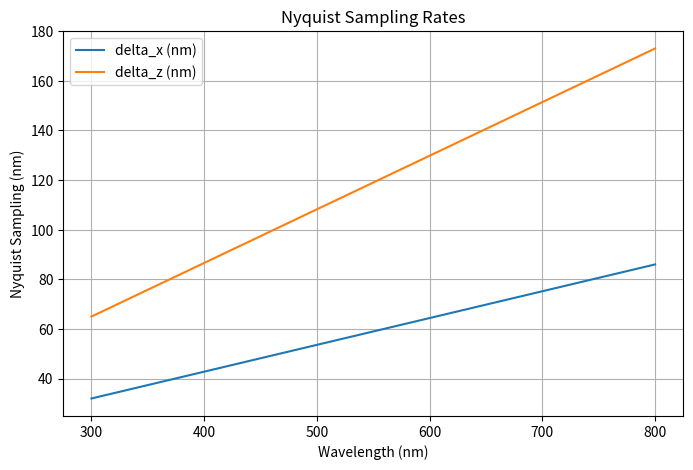

Write the Python code that produced this figure.
#!/usr/bin/env python
# coding: utf-8

# In[ ]:


"""Calculate Nyquist sampling rates for each imaging channel."""


# In[1]:

import matplotlib.pyplot as plt
import numpy as np
import pandas as pd

# In[2]:


def calculate_nyquist_sampling(
    wavelength: int, n: float = 1.158, numerical_aperture: float = 1.35
) -> tuple[int, int]:
    """
    Description
    -----------
    Calculate the Nyquist sampling rates (delta_x and delta_z) for a given wavelength,
    refractive index (n), and numerical aperture (NA).
    See https://svi.nl/NyquistRate for more details.

    Parameters
    ----------
    wavelength : int
        The excitation wavelength in nanometers.
    n : float, optional
        The refractive index of the medium (default is 1.158 for oil).
    numerical_aperture : float, optional
        The numerical aperture of the objective lens (default is 1.35).
    Returns
    -------
    delta_x : int
        The Nyquist sampling rate in the lateral (x) direction in nanometers.
    delta_z : int
        The Nyquist sampling rate in the axial (z) direction in nanometers.
    """
    if n < numerical_aperture:
        alpha = np.arcsin(1)
    else:
        alpha = np.arcsin(numerical_aperture / n)
    delta_x = np.round(wavelength / (8 * n * np.sin(alpha)), 0).astype(int)
    delta_z = np.round(wavelength / (4 * n * (1 - (np.cos(alpha)))), 0).astype(int)
    return delta_x, delta_z


# In[3]:


excitation_wavelengths = [
    361,
    488,
    555,
    644,
]
for wavelength in excitation_wavelengths:
    delta_x, delta_z = calculate_nyquist_sampling(wavelength)
    print(
        f"Wavelength: {wavelength} nm -> delta x,y: {delta_x} nm, delta z: {delta_z} nm"
    )


# In[4]:


excitation_wavelengths = np.linspace(300, 800, 10)
nyquist_sampling_rates = [calculate_nyquist_sampling(w) for w in excitation_wavelengths]
df = pd.DataFrame(nyquist_sampling_rates, columns=["delta_x (nm)", "delta_z (nm)"])
df["wavelength (nm)"] = excitation_wavelengths
df = df[["wavelength (nm)", "delta_x (nm)", "delta_z (nm)"]]

plt.figure(figsize=(8, 5))
plt.plot(df["wavelength (nm)"], df["delta_x (nm)"], label="delta_x (nm)")
plt.plot(df["wavelength (nm)"], df["delta_z (nm)"], label="delta_z (nm)")
plt.xlabel("Wavelength (nm)")
plt.ylabel("Nyquist Sampling (nm)")
plt.title("Nyquist Sampling Rates")
plt.legend()
plt.grid()
plt.show()
